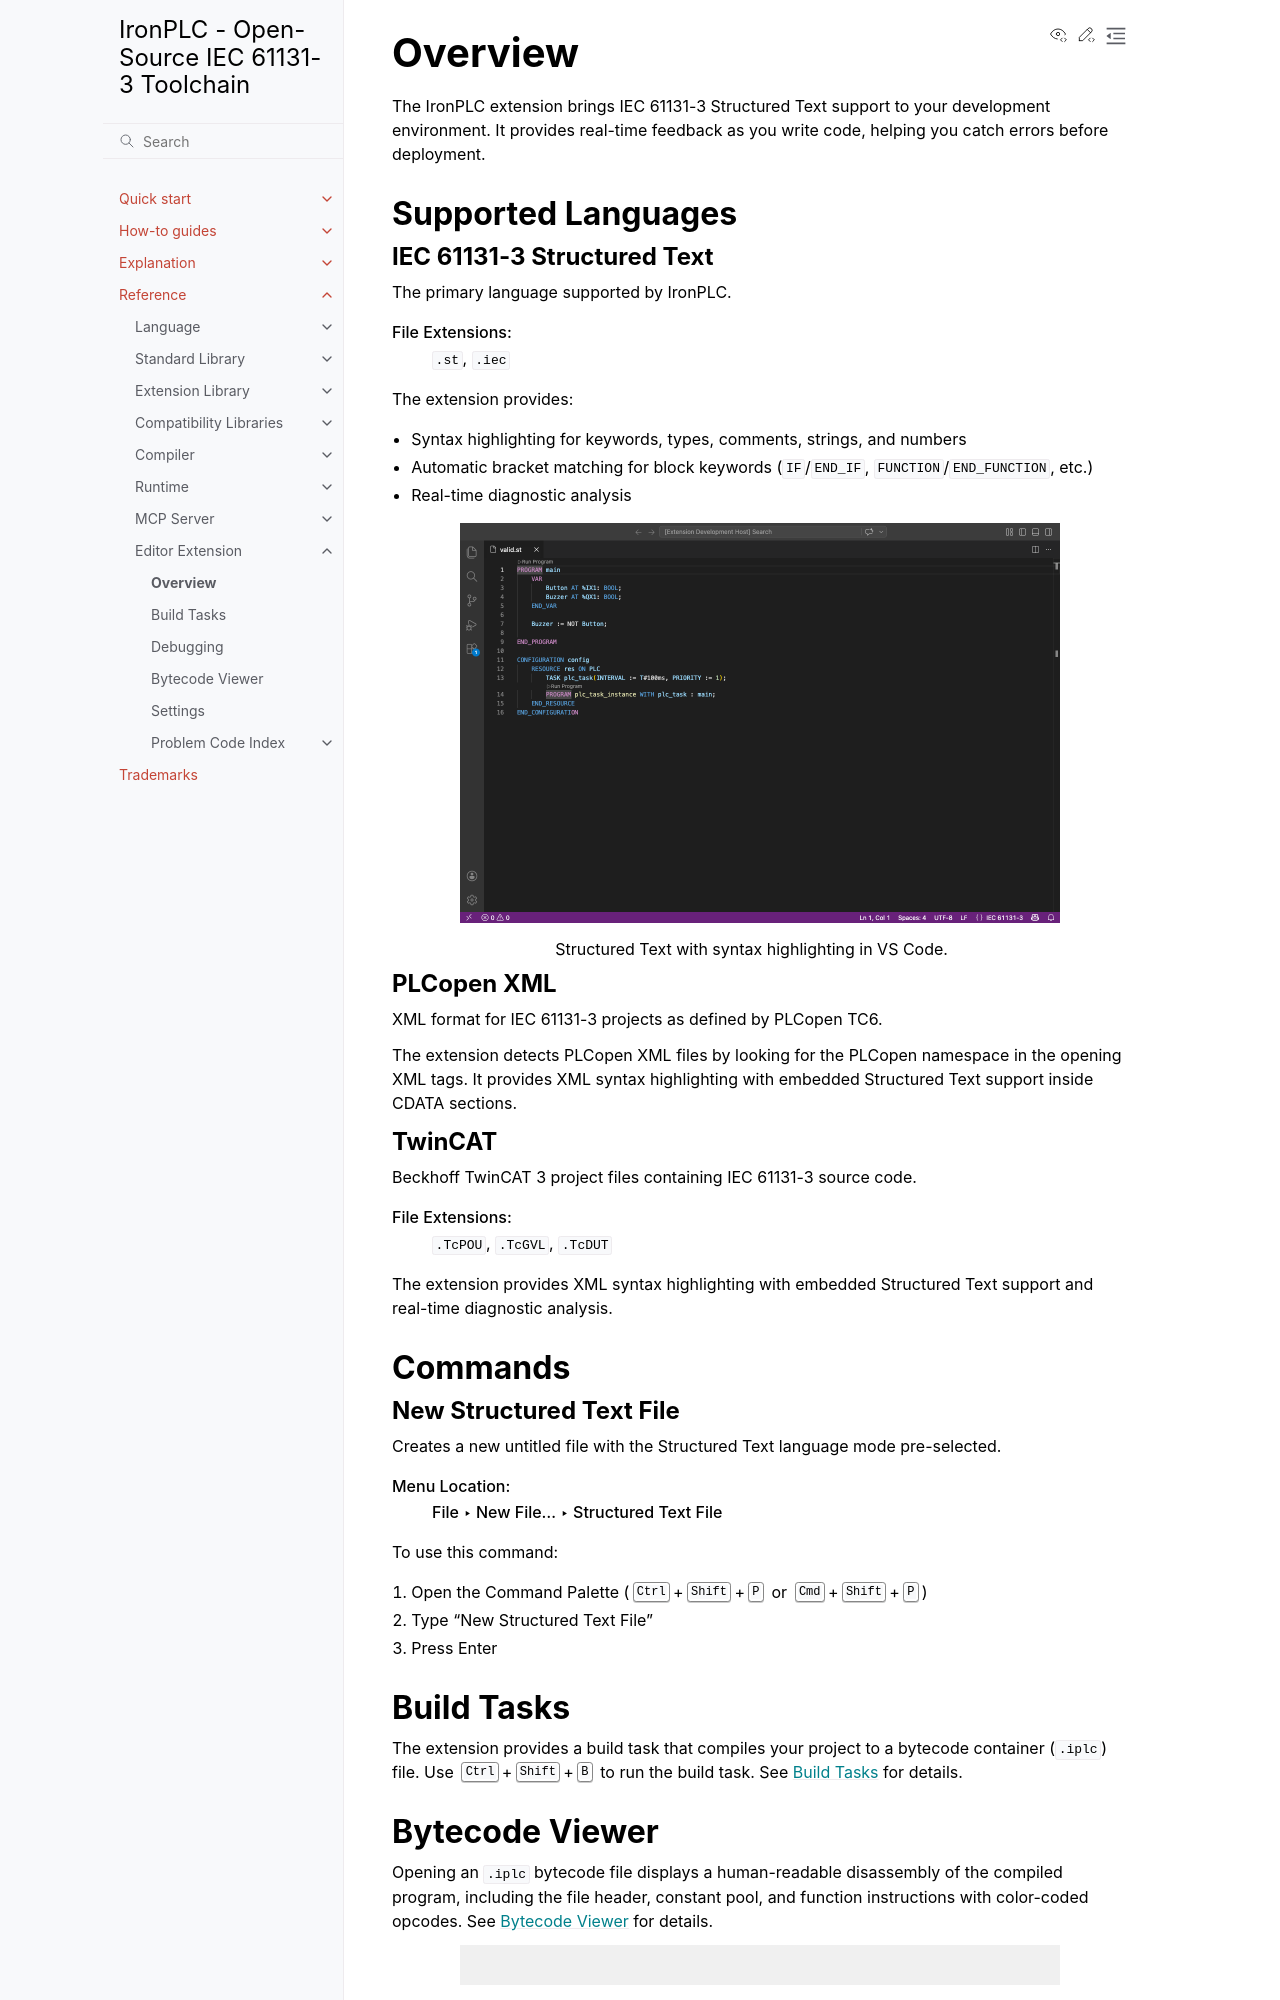

repository: ironplc/ironplc · page: reference/editor/overview.html · generator: sphinx

========
Overview
========

The IronPLC extension brings IEC 61131-3 Structured Text support to your development environment.
It provides real-time feedback as you write code, helping you catch errors before
deployment.

Supported Languages
===================

IEC 61131-3 Structured Text
---------------------------

The primary language supported by IronPLC.

:File Extensions: :file:`.st`, :file:`.iec`

The extension provides:

* Syntax highlighting for keywords, types, comments, strings, and numbers
* Automatic bracket matching for block keywords (``IF``/``END_IF``, ``FUNCTION``/``END_FUNCTION``, etc.)
* Real-time diagnostic analysis

.. figure:: /images/screenshots/syntax-highlighting.png
   :alt: VS Code showing an IEC 61131-3 Structured Text file with syntax highlighting
   :width: 600px

   Structured Text with syntax highlighting in VS Code.

PLCopen XML
-----------

XML format for IEC 61131-3 projects as defined by PLCopen TC6.

The extension detects PLCopen XML files by looking for the PLCopen namespace
in the opening XML tags. It provides XML syntax highlighting with embedded
Structured Text support inside CDATA sections.

TwinCAT
-------

Beckhoff TwinCAT 3 project files containing IEC 61131-3 source code.

:File Extensions: :file:`.TcPOU`, :file:`.TcGVL`, :file:`.TcDUT`

The extension provides XML syntax highlighting with embedded Structured Text
support and real-time diagnostic analysis.

Commands
========

New Structured Text File
------------------------

Creates a new untitled file with the Structured Text language mode pre-selected.

:Menu Location: :menuselection:`File --> New File... --> Structured Text File`

To use this command:

1. Open the Command Palette (:kbd:`Ctrl+Shift+P` or :kbd:`Cmd+Shift+P`)
2. Type "New Structured Text File"
3. Press Enter

Build Tasks
===========

The extension provides a build task that compiles your project to a bytecode
container (``.iplc``) file. Use :kbd:`Ctrl+Shift+B` to run the build task.
See :doc:`build-tasks` for details.
